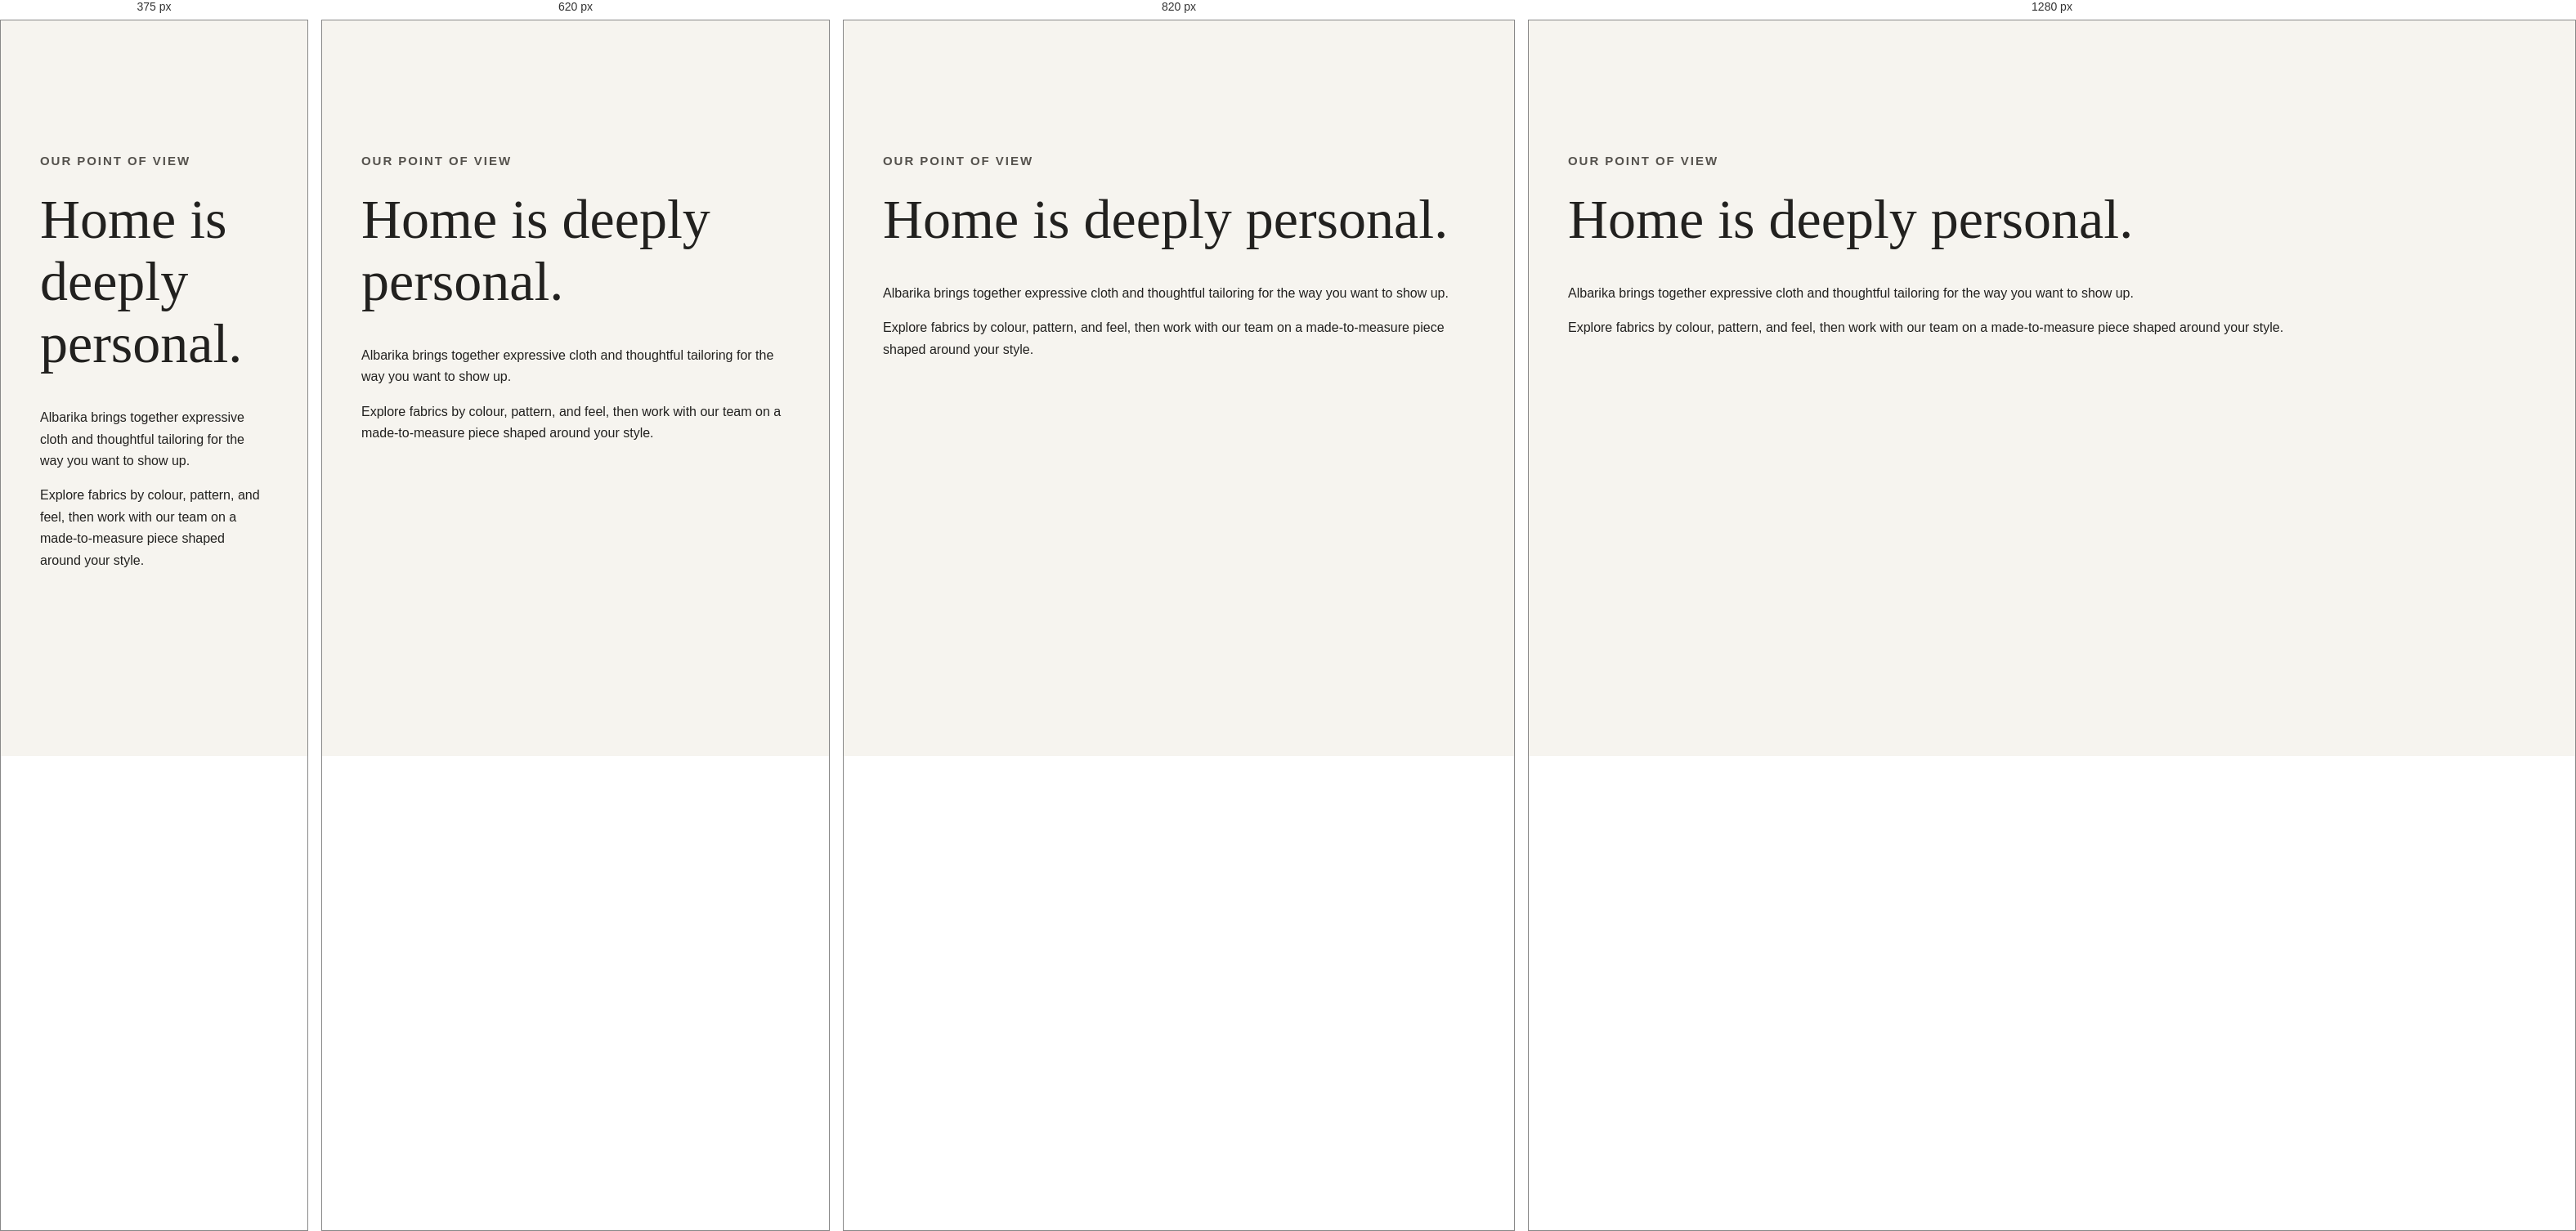
Rendered at 375 px, 620 px, 820 px and 1280 px, left to right.

<!-- file: about.html -->
<!doctype html><html lang="en"><head><meta charset="utf-8"><meta name="viewport" content="width=device-width,initial-scale=1"><title>About | Albarika Home of Designs</title><link rel="stylesheet" href="css/base.css"><link rel="stylesheet" href="css/components.css"><link rel="stylesheet" href="css/storefront.css"><link rel="stylesheet" href="css/responsive.css"><script type="module" src="js/site.js"></script><script type="module" src="js/content-page.js"></script></head><body data-page="about"><div data-site-header></div><main class="content-page section-wrap"><header class="content-page__head"><p class="eyebrow eyebrow--ink">OUR POINT OF VIEW</p><h1>Home is deeply personal.</h1></header><div class="editorial-copy" data-content="about"><p>Albarika brings together expressive cloth and thoughtful tailoring for the way you want to show up.</p><p>Explore fabrics by colour, pattern, and feel, then work with our team on a made-to-measure piece shaped around your style.</p></div></main><div data-site-footer></div></body></html>


/* @media block from responsive.css */
@media (max-width: 900px) {
  :root {
    --header-h: 76px;
  }
  html {
    scroll-padding-top: 76px;
  }
  .site-header {
    height: 76px;
  }
  .menu-toggle {
    display: flex;
    align-items: center;
    justify-content: center;
  }
  .primary-nav {
    display: none;
  }
  .header-actions {
    display: none;
  }
  .brand {
    min-width: 0;
  }
  .hero {
    min-height: 680px;
  }
  .hero__content {
    width: min(650px, 80%);
    margin-left: 8vw;
  }
  .intro-section__body {
    grid-template-columns: 1fr 1fr;
    gap: 35px;
  }
  .feature-band {
    grid-template-columns: 1fr 1fr;
  }
  .feature-band__copy {
    padding: 60px 38px;
  }
  .shop-band {
    grid-template-columns: 0.8fr 1.2fr;
    gap: 34px;
  }
  .catalog-grid {
    grid-template-columns: repeat(2, minmax(0, 1fr));
  }
  .project-card {
    min-height: 350px;
  }
  .site-footer {
    padding-right: 48px;
    padding-left: 48px;
  }
  .form-shell {
    margin-top: 32px;
    margin-bottom: 64px;
  }
  .dashboard-status {
    font-size: 11px;
  }

  /* Admin dashboard: sidebar → right-side hamburger drawer */
  .dashboard {
    display: block;
  }
  .dashboard-nav {
    position: fixed;
    top: 0;
    left: 0;
    right: 0;
    width: 100%;
    height: 56px;
    padding: 0 14px;
    display: flex;
    align-items: center;
    background: #252521;
    border-bottom: 1px solid rgba(255, 255, 255, 0.07);
    z-index: 1000;
    flex-direction: row;
    justify-content: space-between;
  }
  .dashboard-nav .brand {
    margin: 0;
    gap: 10px;
  }
  .dashboard-nav .brand__mark {
    width: 32px;
    height: 32px;
  }
  .dashboard-nav .brand__name {
    font-size: 14px;
    color: #f7f5ef;
  }
  .dashboard-nav .brand__sub {
    display: none;
  }
  /* Nav drawer — slides from RIGHT, hidden by default */
  .dashboard-nav nav {
    position: fixed;
    top: 0;
    right: 0;
    bottom: 0;
    width: min(300px, 85vw);
    background: #252521;
    padding: 72px 18px 40px;
    overflow-y: auto;
    flex-direction: column;
    gap: 4px;
    z-index: 999;
    display: none;
    opacity: 0;
    transition: opacity 0.28s ease;
    border-left: 1px solid rgba(255, 255, 255, 0.07);
  }
  .dashboard-nav.is-open nav {
    display: block;
    opacity: 1;
  }
  .dashboard-nav nav a {
    display: block;
    padding: 14px 16px;
    font-size: 13px;
    color: #d3d0c8;
    border-radius: 8px;
    text-decoration: none;
  }
  .dashboard-nav nav a:hover,
  .dashboard-nav nav a.is-active {
    background: rgba(255, 255, 255, 0.1);
    color: #fff;
  }
  .dashboard-nav nav a.is-active {
    font-weight: 600;
  }
  .dashboard-nav > a:not(.brand) {
    display: none;
  }
  /* Dashboard backdrop overlay */
  .dashboard-backdrop {
    position: fixed;
    inset: 0;
    z-index: 998;
    background: rgba(23, 23, 20, 0.55);
    backdrop-filter: blur(2px);
    -webkit-backdrop-filter: blur(2px);
    opacity: 0;
    pointer-events: none;
    transition: opacity 0.3s ease;
  }
  .dashboard-backdrop.is-visible {
    opacity: 1;
    pointer-events: auto;
  }
  .dashboard-toggle {
    display: flex;
    align-items: center;
    justify-content: center;
    width: 40px;
    height: 40px;
    background: transparent;
    border: 1px solid rgba(255, 255, 255, 0.15);
    border-radius: 8px;
    color: #f7f5ef;
    cursor: pointer;
    flex-shrink: 0;
  }
  .dashboard-toggle:hover {
    background: rgba(255, 255, 255, 0.08);
  }
  .dashboard-toggle .icon-hamburger {
    display: flex;
    flex-direction: column;
    gap: 5px;
  }
  .dashboard-toggle .icon-hamburger span {
    display: block;
    width: 20px;
    height: 2px;
    background: currentColor;
    border-radius: 2px;
    transition:
      transform 0.22s ease,
      opacity 0.22s ease;
  }
  .dashboard-toggle .icon-hamburger span:nth-child(1) {
    width: 16px;
  }
  .dashboard-toggle .icon-hamburger span:nth-child(2) {
    width: 22px;
  }
  .dashboard-toggle .icon-hamburger span:nth-child(3) {
    width: 14px;
  }
  /* Hamburger → X when nav is open */
  .dashboard-toggle[aria-expanded="true"] .icon-hamburger span:nth-child(1) {
    transform: translateY(7px) rotate(45deg);
    width: 20px;
  }
  .dashboard-toggle[aria-expanded="true"] .icon-hamburger span:nth-child(2) {
    opacity: 0;
    transform: scaleX(0);
  }
  .dashboard-toggle[aria-expanded="true"] .icon-hamburger span:nth-child(3) {
    transform: translateY(-7px) rotate(-45deg);
    width: 20px;
  }
  .dashboard-main {
    padding: 76px 18px 50px;
    min-height: 100vh;
  }
  .dashboard-top {
    flex-direction: column;
    align-items: flex-start;
    gap: 14px;
  }
  .dashboard-top h1 {
    font-size: 34px;
  }
  .stats-grid {
    grid-template-columns: repeat(2, 1fr);
    gap: 10px;
    margin: 20px 0;
  }
  .dashboard-panel {
    margin-top: 20px;
    padding: 18px 15px;
  }
  .management-tools {
    flex-direction: column;
    gap: 8px;
  }
  .management-tools input,
  .management-tools select {
    width: 100%;
  }
  /* Nav drawer uses top:var(--header-h) — no extra padding needed */
}

/* @media block from responsive.css */
@media (max-width: 100px) {  :root {
    --header-h: 68px;
  }
  body {
    font-size: 15px;
  }
  .section-wrap {
    width: calc(100% - 40px);
    margin-inline: auto;
  }

  /* Header & nav */
  html {
    scroll-padding-top: 68px;
  }
  .site-header {
    height: 68px;
    padding: 0 20px;
  }
  .brand__mark {
    width: 34px;
    height: 34px;
    font-size: 13px;
  }
  .brand__name {
    font-size: 15px;
  }
  .brand__sub {
    font-size: 7px;
  }
  .menu-toggle {
    width: 38px;
    height: 38px;
    padding: 9px;
  }
  .menu-toggle__bar:nth-child(1) {
    width: 17px;
  }
  .menu-toggle__bar:nth-child(2) {
    width: 22px;
    margin: 4px 0;
  }
  .menu-toggle__bar:nth-child(3) {
    width: 13px;
  }
  .menu-toggle[aria-expanded="true"] .menu-toggle__bar:nth-child(1) {
    transform: translateY(5.5px) rotate(45deg);
    width: 19px;
  }
  .menu-toggle[aria-expanded="true"] .menu-toggle__bar:nth-child(3) {
    transform: translateY(-5.5px) rotate(-45deg);
    width: 19px;
  }
  /* Nav drawer uses top:var(--header-h) — no extra padding needed */

  /* Admin dashboard: full override of the 900px .dashboard-main padding
     (shorthand 'padding' beats longhand 'padding-top', so we repeat the
     full value here and only vary the top side via calc())             */
  .dashboard-nav {
    height: var(--header-h);
  }
  .dashboard-main {
    padding: calc(var(--header-h) + 18px) 18px 50px;
    min-height: 100dvh;
  }

  /* Hero */
  .hero {
    min-height: min(690px, 92svh);
    max-height: 820px;
    align-items: center;
  }
  .hero__image {
    object-position: 58% center;
  }
  .hero__shade {
    background:
      linear-gradient(
        90deg,
        rgba(23, 23, 20, 0.7) 0%,
        rgba(23, 23, 20, 0.2) 55%,
        transparent
      ),
      linear-gradient(0deg, rgba(23, 23, 20, 0.72) 0%, transparent 48%);
  }
  .hero__content {
    width: calc(100% - 48px);
    margin: 80px 24px 50px;
  }
  .hero h1 {
    font-size: clamp(38px, 11vw, 52px);
  }
  .hero__intro {
    max-width: 320px;
    font-size: 15px;
    line-height: 1.65;
  }
  .hero__index {
    bottom: 22px;
    left: 20px;
    font-size: 11px;
  }
  .hero__rule {
    width: 44px;
  }
  .hero__caption {
    right: 20px;
    bottom: 18px;
    font-size: 11px;
  }

  /* Sections */
  .intro-section {
    padding-top: 76px;
    padding-bottom: 82px;
  }
  .intro-section__body {
    grid-template-columns: 1fr;
    gap: 24px;
  }
  .intro-section h2,
  .section-heading h2,
  .shop-band h2 {
    font-size: clamp(36px, 10vw, 48px);
  }
  .intro-section__body > div {
    max-width: 100%;
  }
  .feature-band {
    grid-template-columns: 1fr;
  }
  .feature-band__image {
    min-height: 280px;
  }
  .feature-band__copy {
    padding: 44px 22px 54px;
  }
  .feature-band__copy h2 {
    font-size: clamp(34px, 9vw, 44px);
  }
  .content-section {
    padding-top: 76px;
    padding-bottom: 86px;
  }
  .section-heading {
    align-items: flex-start;
    gap: 14px;
    margin-bottom: 26px;
    flex-direction: column;
  }
  .section-heading h2 {
    font-size: clamp(36px, 10vw, 46px);
  }
  .section-heading .text-link {
    margin-top: 4px;
  }

  /* Cards */
  .project-grid {
    grid-template-columns: 1fr;
    gap: 20px;
  }
  .project-card {
    min-height: 340px;
  }
  .project-card:nth-child(even) {
    margin-top: 0;
  }
  .project-card__meta {
    right: 9px;
    bottom: 9px;
    left: 9px;
    padding: 12px;
  }
  .project-card__meta h3 {
    font-size: 16px;
  }
  .shop-band {
    grid-template-columns: 1fr;
    gap: 34px;
    padding-bottom: 84px;
  }
  .product-grid {
    gap: 14px;
  }
  .product-card h3 {
    font-size: 13px;
  }
  .product-card__price {
    font-size: 13px;
  }
  .product-card__quick {
    right: 8px;
    bottom: 8px;
    left: 8px;
    padding: 9px 6px;
    font-size: 10px;
  }
  .catalog-grid {
    grid-template-columns: repeat(2, minmax(0, 1fr));
    gap: 14px;
  }
  .closing-note {
    padding: 60px 20px 70px;
  }
  .closing-note h2 {
    font-size: clamp(32px, 9vw, 44px);
  }

  /* Footer */
  .footer-main {
    grid-template-columns: 1fr;
    gap: 34px;
  }
  .footer-brand {
    grid-column: auto;
  }
  .site-footer {
    padding: 44px 20px 20px;
  }
  .footer-col h2 {
    margin-top: 0;
  }
  .footer-bottom {
    gap: 10px;
    flex-direction: column;
    align-items: flex-start;
  }

  /* Content pages */
  .content-page {
    padding-top: 46px;
  }
  .detail-layout {
    grid-template-columns: 1fr;
    gap: 20px;
  }
  .detail-copy {
    padding-top: 5px;
  }

  .management-tools {
    flex-direction: column;
    gap: 10px;
  }
  .management-tools input,
  .management-tools select {
    font-size: 13px;
  }

  /* Form shells & account pages */
  .form-shell {
    margin-top: 42px;
    margin-bottom: 70px;
  }
  .form-shell .form-card {
    padding: 28px 22px 32px;
  }
  .form-shell h2 {
    font-size: 30px;
  }
  .field-row {
    grid-template-columns: 1fr;
  }
  .field-row .field {
    grid-column: auto;
  }
  .cart-layout {
    grid-template-columns: 1fr;
    gap: 36px;
  }
  .cart-summary {
    position: static;
    width: 100%;
  }
  .account-nav {
    grid-template-columns: 1fr 1fr;
  }
  .account-hero {
    padding: 36px 20px;
  }
  .account-hero h1 {
    font-size: 34px;
  }

  /* Admin dashboard */
  .dashboard {
    flex-direction: column;
  }
  .dashboard-nav {
    position: fixed;
    top: 68px;
    left: 0;
    right: 0;
    bottom: 0;
    width: 100%;
    height: auto;
    flex-direction: row;
    flex-wrap: wrap;
    justify-content: center;
    align-items: center;
    gap: 0;
    padding: 12px;
    overflow-y: auto;
    z-index: 990;
    background: #0c0c0c;
    border-top: 1px solid #1e1e1e;
    display: none;
  }
  .dashboard-nav.is-open {
    display: flex;
  }
  .dashboard-nav a {
    padding: 14px 18px;
    font-size: 12px;
    border-radius: 6px;
    min-width: 110px;
    text-align: center;
  }
  /* ─── Mobile: fixed top-bar + full-screen nav overlay ─── */
  .dashboard {
    grid-template-columns: 1fr;
  }

  /* Fixed top bar — always visible */
  .dashboard-nav {
    position: fixed;
    top: 0;
    left: 0;
    right: 0;
    display: flex;
    align-items: center;
    padding: 10px 14px 10px 16px;
    background: #171714;
    border-bottom: 1px solid rgba(255, 255, 255, 0.07);
    z-index: 996;
    gap: 0;
  }

  /* Brand in top bar */
  .dashboard-nav .brand {
    display: flex;
    align-items: center;
    gap: 9px;
    text-decoration: none;
    flex: 1;
    min-width: 0;
  }
  .dashboard-nav .brand__mark {
    width: 32px;
    height: 32px;
    flex-shrink: 0;
  }
  .dashboard-nav .brand__name {
    font-size: 13px;
    color: #f7f5ef;
    white-space: nowrap;
    overflow: hidden;
    text-overflow: ellipsis;
  }
  .dashboard-nav .brand__sub {
    display: none; /* hidden on small mobile */
  }

  /* Toggle button — positioned inside the top bar, always visible */
  .dashboard-toggle {
    display: flex;
    align-items: center;
    justify-content: center;
    width: 36px;
    height: 36px;
    border-radius: 8px;
    background: transparent;
    color: #f7f5ef;
    border: 1px solid rgba(247, 245, 239, 0.14);
    cursor: pointer;
    flex-shrink: 0;
    transition: background 0.15s ease;
  }
  .dashboard-toggle:hover {
    background: rgba(255, 255, 255, 0.06);
  }
  .dashboard-toggle:active {
    background: rgba(255, 255, 255, 0.1);
  }
  .dashboard-toggle .icon-hamburger {
    display: flex;
    flex-direction: column;
    gap: 4px;
  }
  .dashboard-toggle .icon-hamburger span {
    display: block;
    height: 1.5px;
    background: currentColor;
    border-radius: 2px;
    transition:
      transform 0.22s ease,
      opacity 0.22s ease,
      width 0.22s ease;
  }
  .dashboard-toggle .icon-hamburger span:nth-child(1) {
    width: 17px;
  }
  .dashboard-toggle .icon-hamburger span:nth-child(2) {
    width: 22px;
  }
  .dashboard-toggle .icon-hamburger span:nth-child(3) {
    width: 14px;
  }
  /* Hamburger → X when nav is open */
  .dashboard-toggle[aria-expanded="true"] .icon-hamburger span:nth-child(1) {
    transform: translateY(5.5px) rotate(45deg);
    width: 19px;
  }
  .dashboard-toggle[aria-expanded="true"] .icon-hamburger span:nth-child(2) {
    opacity: 0;
    transform: scaleX(0);
  }
  .dashboard-toggle[aria-expanded="true"] .icon-hamburger span:nth-child(3) {
    transform: translateY(-5.5px) rotate(-45deg);
    width: 19px;
  }

  /* Nav links — hidden until open */
  .dashboard-nav nav {
    display: none;
    flex-direction: column;
    gap: 5px;
    padding: 14px 14px 24px;
    margin-top: 0;
    /* pushed below the top bar */
  }
  .dashboard-nav.is-open nav {
    display: flex;
  }

  /* Nav link items */
  .dashboard-nav nav a {
    padding: 12px 15px;
    font-size: 13px;
    border-radius: 10px;
    text-align: left;
    color: #c8c5bc;
    text-decoration: none;
    transition:
      background 0.14s ease,
      color 0.14s ease;
    min-width: unset;
  }
  .dashboard-nav nav a:hover,
  .dashboard-nav nav a.is-active {
    background: rgba(255, 255, 255, 0.07);
    color: #f7f5ef;
  }
  .dashboard-nav nav a.is-active {
    font-weight: 700;
  }
  .dashboard-nav nav a .nav-count {
    display: none;
  }
  .dashboard-nav .nav-divider {
    display: none;
  }
  .dashboard-nav .nav-exit {
    display: none;
  } /* hidden — sign-out is in footer */

  /* "← View storefront" link — hidden on mobile */
  .dashboard-nav > a:not(.brand) {
    display: none;
  }

  /* Sign-out button inside nav overlay when open */
  .dashboard-nav.is-open > a:last-child:not(.brand) {
    display: block;
    margin: 8px 14px 14px;
    padding: 12px 15px;
    text-align: center;
    font-size: 12px;
    border-radius: 10px;
    background: rgba(255, 255, 255, 0.04);
    color: #a09d96;
    border: 1px solid rgba(255, 255, 255, 0.06);
    text-decoration: none;
  }
  .dashboard-nav.is-open > a:last-child:not(.brand):hover {
    background: rgba(255, 255, 255, 0.07);
    color: #f7f5ef;
  }

  /* Full-screen overlay when open */
  .dashboard-nav.is-open {
    position: fixed;
    top: 0;
    left: 0;
    right: 0;
    bottom: 0;
    flex-direction: column;
    align-items: stretch;
    height: auto;
    background: rgba(24, 24, 21, 0.97);
    backdrop-filter: blur(12px);
    -webkit-backdrop-filter: blur(12px);
    z-index: 997;
    overflow-y: auto;
    -webkit-overflow-scrolling: touch;
    padding: env(safe-area-inset-top, 0) 0 env(safe-area-inset-bottom, 0);
  }
  .dashboard-nav.is-open .brand {
    display: none;
  }
  .dashboard-nav.is-open .dashboard-toggle {
    background: rgba(255, 255, 255, 0.07);
  }

  /* Content area — space for the fixed top bar */
  .dashboard-main {
    padding: 24px 14px 60px;
    margin-top: 57px; /* top bar height */
    min-height: 100vh;
  }
  .dashboard-hero {
    flex-direction: column;
    gap: 12px;
    align-items: flex-start;
    padding: 22px 18px;
  }
  .dashboard-hero h1 {
    font-size: 26px;
  }
  .dashboard-hero .meta {
    font-size: 12px;
  }
  .stat-strip {
    grid-template-columns: 1fr 1fr;
  }
  .stat-card {
    padding: 18px 14px;
  }
  .stat-card .stat-num {
    font-size: 24px;
  }
  .stat-card .stat-label {
    font-size: 9px;
  }
  .panel-grid {
    grid-template-columns: 1fr;
    gap: 16px;
  }
  .panel-table-panel {
    overflow-x: auto;
  }
  .data-table {
    font-size: 11px;
  }
  .data-table th,
  .data-table td {
    padding: 9px 8px;
    white-space: nowrap;
  }
  .data-table .cell-actions {
    display: flex;
    gap: 5px;
  }
  .data-table .cell-actions button {
    padding: 6px 8px;
    font-size: 9px;
  }
  .tab-bar {
    overflow-x: auto;
    gap: 0;
    -webkit-overflow-scrolling: touch;
  }
  .tab-bar button {
    padding: 9px 13px;
    font-size: 11px;
    white-space: nowrap;
    flex-shrink: 0;
  }
  .admin-section {
    padding: 22px 16px 28px;
  }
  .admin-section > h2 {
    font-size: 22px;
    margin-bottom: 16px;
  }
  .section-desc {
    font-size: 12px;
  }
  .form-grid {
    grid-template-columns: 1fr;
  }
  .form-row {
    flex-direction: column;
    gap: 12px;
  }
  .toast {
    font-size: 12px;
    padding: 10px 14px;
  }
  .modal-overlay {
    padding: 16px;
  }
  .modal {
    padding: 22px 16px;
  }
  .modal h3 {
    font-size: 18px;
  }
  .confirm-row {
    flex-direction: column;
    gap: 10px;
  }
  .confirm-row button {
    width: 100%;
  }
  .dashboard-search {
    max-width: 100%;
  }
  .search-field {
    font-size: 13px;
  }
  .pagination {
    gap: 8px;
  }
  .pagination button {
    min-width: 34px;
    height: 34px;
    font-size: 12px;
  }
  .shop-filter {
    gap: 6px;
    margin: 22px 0 28px;
  }
  .shop-filter .filter-btn {
    min-height: 34px;
    padding: 0 14px;
    font-size: 10px;
  }
  .dashboard-form .field-row {
    flex-direction: column;
    gap: 0;
  }
}

/* @media block from responsive.css */
@media (max-width: 960px) {
  .catalog-grid,
  .product-grid {
    grid-template-columns: repeat(2, minmax(0, 1fr));
    gap: 16px;
  }
}

/* @media block from responsive.css */
@media (max-width: 480px) {
  .catalog-grid,
  .product-grid {
    gap: 10px;
  }
  .product-card h3 {
    font-size: 13px;
  }
  .product-card__price {
    font-size: 11px;
  }
  .product-card .product-card__quick {
    font-size: 10px;
    padding: 10px;
  }
}

/* @media block from responsive.css */
@media (max-width: 100px) {  .project-grid {
    grid-template-columns: 1fr;
    gap: 16px;
  }
  .project-card {
    min-height: 300px;
  }
  .project-card__meta {
    padding: 16px 18px 18px;
  }
  .project-card__meta > div h3 {
    font-size: 17px;
  }
}

/* @media block from responsive.css */
@media (max-width: 760px) {
  .site-footer {
    padding: 64px 24px 36px;
  }
  .footer-main {
    grid-template-columns: 1fr 1fr;
    gap: 36px;
    margin-bottom: 48px;
    padding-bottom: 44px;
  }
  .footer-brand {
    grid-column: 1/-1;
  }
  .footer-bottom {
    flex-direction: column;
    gap: 8px;
    text-align: center;
  }
}

/* @media block from responsive.css */
@media (max-width: 440px) {
  .footer-main {
    grid-template-columns: 1fr;
  }
}

/* @media block from responsive.css */
@media (max-width: 780px) {
  .cart-layout {
    grid-template-columns: 1fr;
  }
  .cart-summary {
    position: static;
    margin-top: 8px;
  }
}

/* @media block from responsive.css */
@media (max-width: 100px) {  .button {
    min-height: 44px;
    padding: 0 18px;
    font-size: 10px;
  }
}

/* @media block from responsive.css */
@media (max-width: 860px) {
  .detail-layout {
    grid-template-columns: 1fr;
    gap: 38px;
    padding: 40px 0 60px;
  }
  .detail-copy {
    position: static;
  }
}

/* @media block from responsive.css */
@media (max-width: 100px) {  .closing-note {
    padding: 80px 24px 90px;
  }
}

/* @media block from responsive.css */
@media (max-width: 860px) {
  .shop-band {
    grid-template-columns: 1fr;
    gap: 30px;
  }
}

/* @media block from responsive.css */
@media (max-width: 100px) {  .content-page__head {
    padding-top: calc(var(--header-h) + 8px);
    margin-bottom: 28px;
  }
  .content-page__head h1 {
    margin: 8px 0 12px;
  }
}

/* @media block from responsive.css */
@media (max-width: 100px) {  .account-banner {
    padding: 38px 0 30px;
  }
  .account-banner h1 {
    font-size: 30px;
  }
}

/* @media block from responsive.css */
@media (max-width: 100px) {  .intro-section {
    padding-top: 70px;
    padding-bottom: 80px;
  }
  .intro-section__body {
    gap: 20px;
  }
}

/* @media block from responsive.css */
@media (max-width: 100px) {  .feature-band {
    min-height: auto;
    grid-template-columns: 1fr;
  }
  .feature-band__image {
    min-height: 260px;
  }
  .feature-band__copy {
    padding: 38px 22px 50px;
  }
  .feature-band__copy h2 {
    font-size: clamp(30px, 9vw, 44px);
  }
}

/* @media block from responsive.css */
@media (max-width: 100px) {  .button {
    min-height: 44px;
    padding: 0 18px;
    font-size: 10px;
  }
}